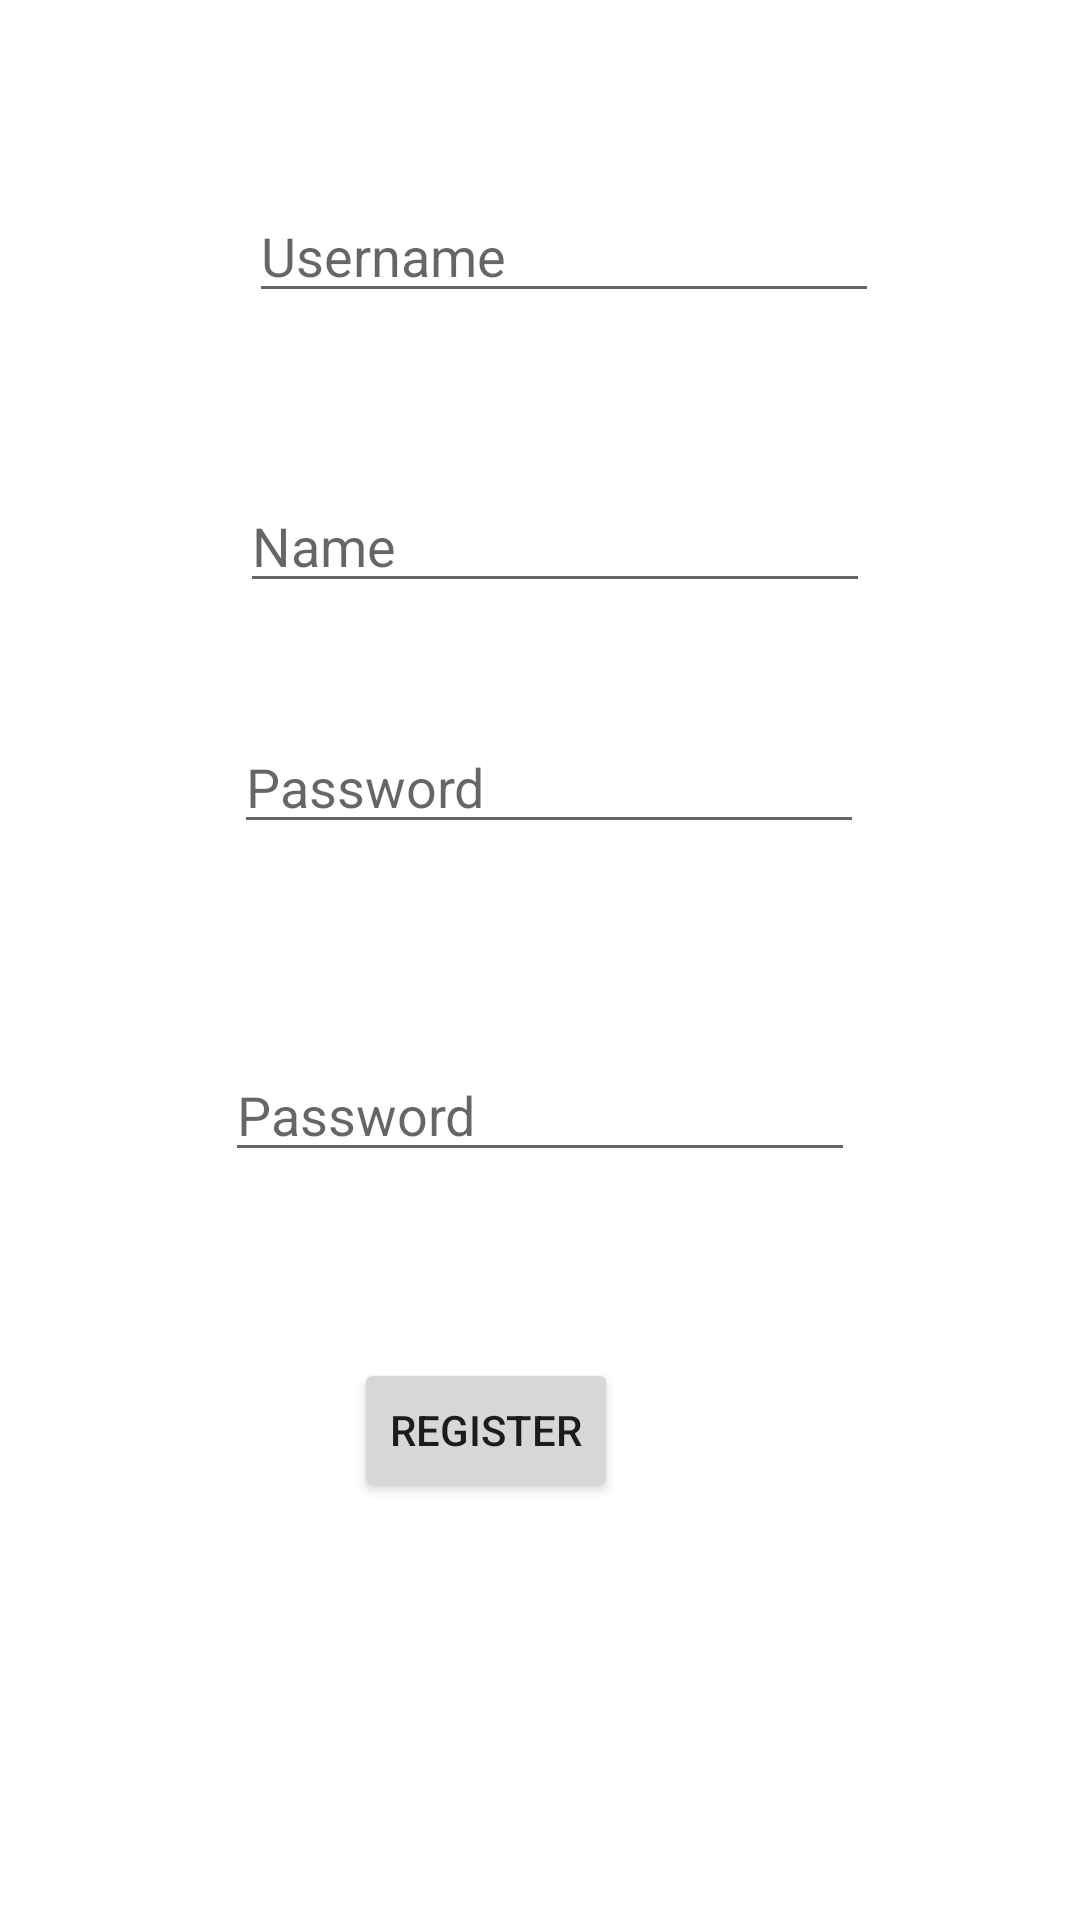

Layout XML and referenced resources for this Android screen:
<!-- AndroidManifest.xml: application theme Theme.RssReader -->
<!-- res/layout/activity_sign_up.xml -->
<?xml version="1.0" encoding="utf-8"?>
<androidx.constraintlayout.widget.ConstraintLayout xmlns:android="http://schemas.android.com/apk/res/android"
    xmlns:app="http://schemas.android.com/apk/res-auto"
    xmlns:tools="http://schemas.android.com/tools"
    android:layout_width="match_parent"
    android:layout_height="match_parent"
    android:background="@color/common_google_signin_btn_text_light_default"
    tools:context=".ui.signIn.SignUpActivity">

  <EditText
      android:id="@+id/username"
      android:layout_width="wrap_content"
      android:layout_height="wrap_content"
      android:layout_marginStart="3dp"
      android:layout_marginTop="63dp"
      android:ems="10"
      android:hint="Username"
      android:inputType="textPersonName"
      app:layout_constraintStart_toStartOf="@+id/nameuser"
      app:layout_constraintTop_toTopOf="parent" />

  <EditText
      android:id="@+id/password1"
      android:layout_width="wrap_content"
      android:layout_height="wrap_content"
      android:layout_marginStart="3dp"
      android:layout_marginTop="240dp"
      android:ems="10"
      android:hint="Password"
      android:inputType="textPassword"
      app:layout_constraintStart_toStartOf="@+id/password_confirm"
      app:layout_constraintTop_toTopOf="parent" />

  <EditText
      android:id="@+id/password_confirm"
      android:layout_width="wrap_content"
      android:layout_height="wrap_content"
      android:layout_marginTop="68dp"
      android:ems="10"
      android:hint="Password"
      android:inputType="textPassword"
      app:layout_constraintEnd_toEndOf="parent"
      app:layout_constraintStart_toStartOf="parent"
      app:layout_constraintTop_toBottomOf="@+id/password1" />

  <EditText
      android:id="@+id/nameuser"
      android:layout_width="wrap_content"
      android:layout_height="wrap_content"
      android:layout_marginStart="2dp"
      android:layout_marginBottom="39dp"
      android:ems="10"
      android:hint="Name"
      android:inputType="textPassword"
      app:layout_constraintBottom_toTopOf="@+id/password1"
      app:layout_constraintStart_toStartOf="@+id/password1" />

  <Button
      android:id="@+id/register"
      android:layout_width="wrap_content"
      android:layout_height="wrap_content"
      android:layout_marginStart="43dp"
      android:layout_marginTop="62dp"
      android:text="Register"
      app:layout_constraintStart_toStartOf="@+id/password_confirm"
      app:layout_constraintTop_toBottomOf="@+id/password_confirm" />

  <ImageView
      android:id="@+id/backbutton"
      android:layout_width="77dp"
      android:layout_height="40dp"
      app:layout_constraintStart_toStartOf="parent"
      app:layout_constraintTop_toTopOf="parent"
      app:srcCompat="@drawable/ic_baseline_arrow_back_24" />
</androidx.constraintlayout.widget.ConstraintLayout>
<!-- resources referenced by this layout -->
<resources>
  <style name="Theme.RssReader" parent="Theme.MaterialComponents.DayNight.NoActionBar">
          
          <item name="colorPrimary">@color/purple_500</item>
          <item name="colorPrimaryVariant">@color/purple_700</item>
          <item name="colorOnPrimary">@color/white</item>
          
          <item name="colorSecondary">@color/teal_200</item>
          <item name="colorSecondaryVariant">@color/teal_700</item>
          <item name="colorOnSecondary">@color/black</item>
          
          <item name="android:statusBarColor" tools:targetApi="l">?attr/colorPrimaryVariant</item>
          
      </style>
  <color name="purple_500">#FF6200EE</color>
  <color name="purple_700">#FF3700B3</color>
  <color name="white">#FFFFFFFF</color>
  <color name="teal_200">#FF03DAC5</color>
  <color name="teal_700">#FF018786</color>
  <color name="black">#FF000000</color>
</resources>
